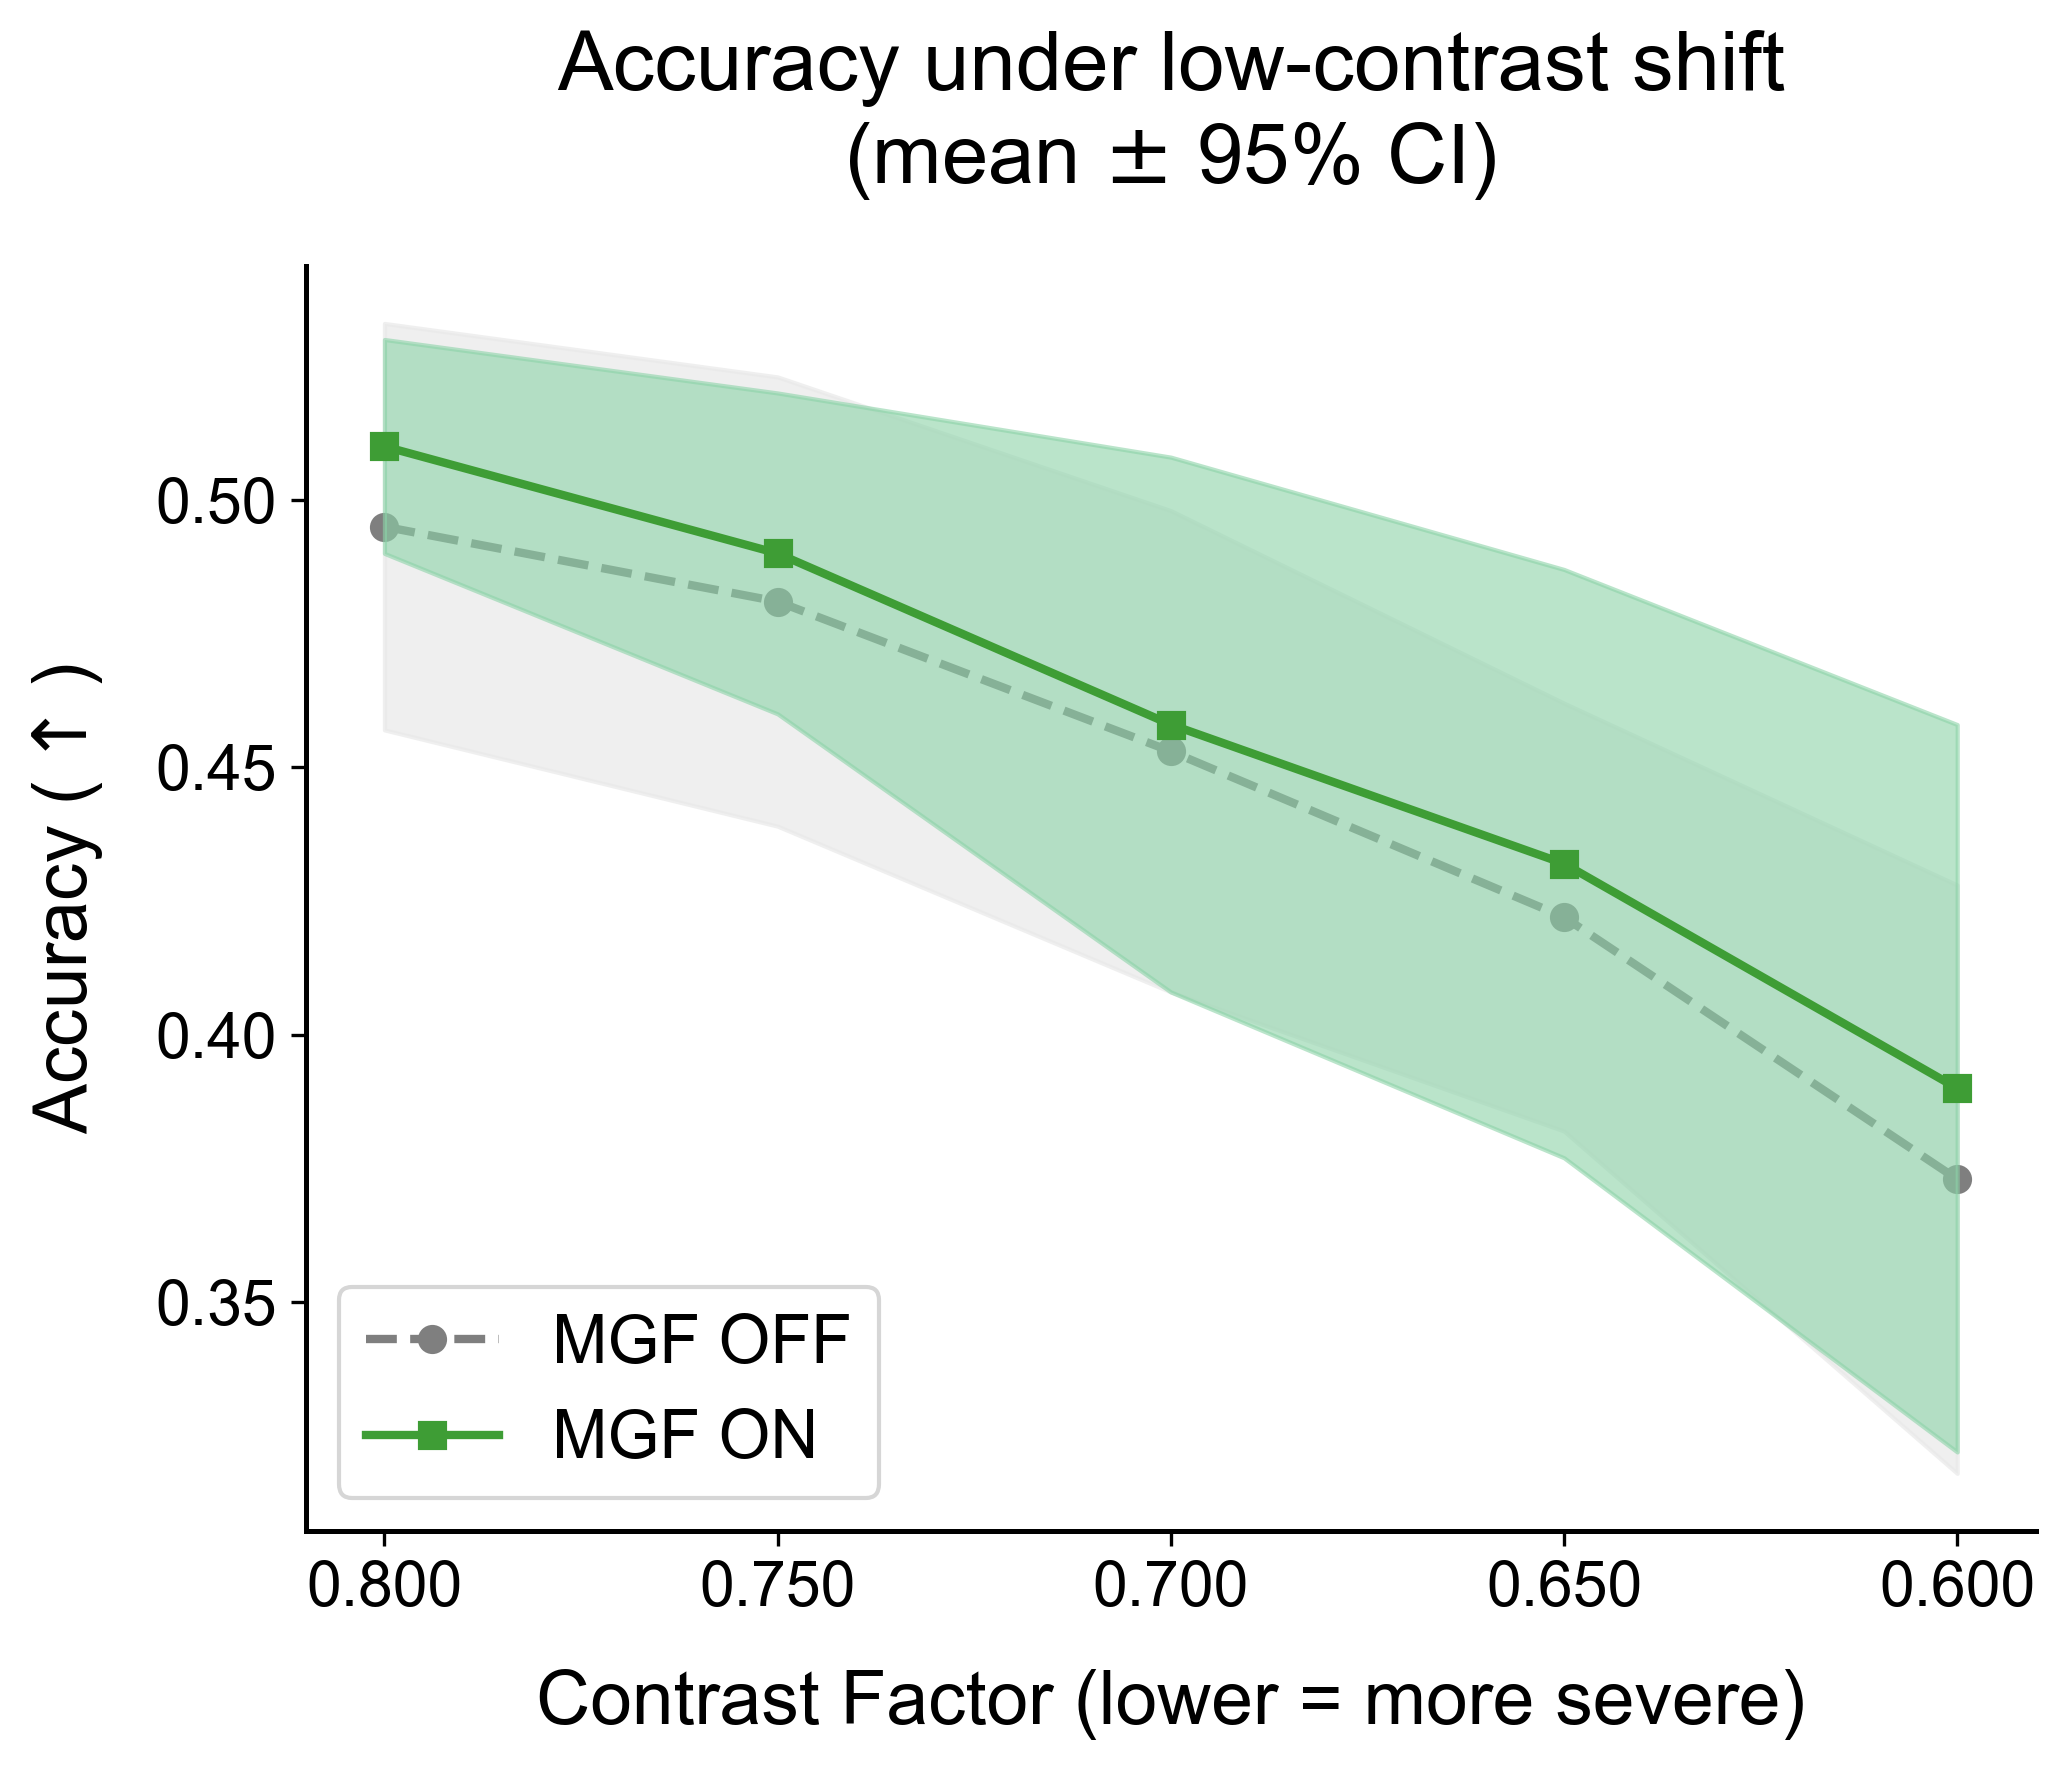

The file beside this chart, header and first rows:
Contrast_Factor, MGF_OFF_Mean, MGF_OFF_95CI, MGF_ON_Mean, MGF_ON_95CI
0.8, 0.495, 0.038, 0.51, 0.02
0.75, 0.481, 0.042, 0.49, 0.03
0.7, 0.453, 0.045, 0.458, 0.05
0.65, 0.422, 0.04, 0.432, 0.055
0.6, 0.373, 0.055, 0.39, 0.068
